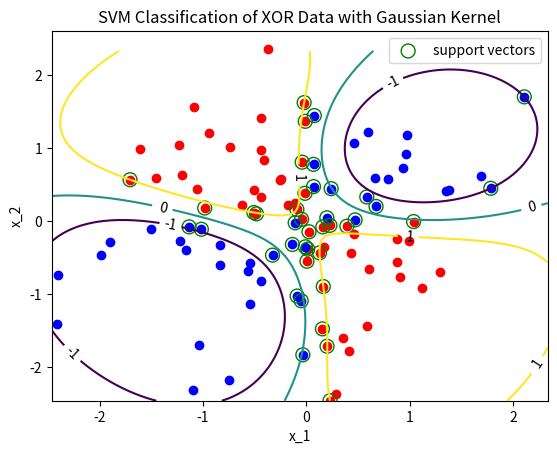

Recreate this plot in Python. (Note: this script raises an exception after producing the figure.)
import matplotlib.pyplot as plt
import numpy as np
from scipy.optimize import minimize


# demo of soft-margin SVM based on PRML 7.1
# learn a non-linear decision boundary with Gaussian kernel
# we solve the dual problem with scipy's SLSQP implementation


def gaussian_kernel(x, y, c):
    """a.k.a. RBF, parameter c controls kernel width"""
    return np.exp(-np.sum(np.square(x - y)) / c)


def gram(X, k):
    """compute the Gram matrix, given a data matrix X and kernel k; K^2 time complexity"""
    N = len(X)
    K = np.empty((N, N))
    for i in range(N):
        for j in range(N):
            K[i, j] = k(X[i], X[j])

    return K


def predict(test, X, t, k, a, b):
    """Form predictions on a test set.
    :param test: matrix of test data
    :param X: matrix of training data
    :param t: vector of training labels
    :param k: kernel used
    :param a: optimal dual variables (weights)
    :param b: optimal intercept
    """
    a_times_t = a * t
    y = np.empty(len(test))  # y is the array of predictions
    for i, s in enumerate(test):  # (7.13); we skip kernel evaluation if a training data is not a support vector
        # evaluate the kernel between new data point and support vectors; 0 if not a support vector
        kernel_eval = np.array([k(s, x_m) if a_m > 0 else 0 for x_m, a_m in zip(X, a)])
        y[i] = a_times_t.dot(kernel_eval) + b
    return y


# let's learn the XOR function in R^2
N = 100
X = np.array(list(zip(np.random.normal(size=N), np.random.normal(size=N))))  # standard Gaussian samples in R^2
c0 = np.where(np.prod(X, axis=1) < 0)  # indices of points (x,y) for which XOR(x,y) is true, i.e. (x<0&y>0)|(x>0&y<0)
c1 = np.where(np.prod(X, axis=1) > 0)  # indices of data points belonging to the other class
t = np.ones(N)  # labels
t[c1] = -1  # negative class labels

# set up the convex optimization (QP) problem; the most important settings are the regularizer and the kernel; should be
# set by cross validation
C = 5  # regularizer; the greater, the more stringent we are with the amount of slack (and care more about accuracy)
kernel = lambda x, y: gaussian_kernel(x, y, 2)  # kernel width controls decision smoothness

K = gram(X, kernel)
tKt = t * K * t[:, np.newaxis]  # Hadamard product (quadratic form) between t and K; also the Hessian of (7.32)

# we'd like to minimize the negative of the dual function (7.32) subject to linear constraints (7.33) and (7.34)
# write the constraints in matrix notation: inequalities Ax <= b, equalities cx = d (`x` is our `a`); these's only one
# equality constraint, i.e. t.T.dot(a) = 0
# inequalities: A is M by N, where M=2N is the number of inequalities (N box constraints, 2 inequalities each), (7.33)
# first half for -a<=0, second half for a<=C
A = np.vstack((-np.eye(N), np.eye(N)))
b = np.concatenate((np.zeros(N), C * np.ones(N)))


def loss(a):
    """Evaluate the negative of the dual function at `a`.
    We access the optimization data (Gram matrix and target vector) from outer scope for convenience.
    :param a: dual variables
    """
    # at = a * t  # Hadamard product
    # return -(a.sum() - 0.5 * np.dot(at.T, np.dot(K, at)))  # negative of (7.32)
    # equivalent to the above; this is the canonical quadratic form involving a.T * tKt * a
    return -(a.sum() - 0.5 * np.dot(a.T, np.dot(tKt, a)))  # negative of (7.32)


def jac(a):
    """Calculate the Jacobian of the loss function (for the QP solver)"""
    return np.dot(a.T, tKt) - np.ones_like(a)


constraints = ({'type': 'ineq', 'fun': lambda x: b - np.dot(A, x), 'jac': lambda x: -A},
               {'type': 'eq', 'fun': lambda x: np.dot(x, t), 'jac': lambda x: t})
# training
a0 = np.random.rand(N)  # initial guess
print('Initial loss: ' + str(loss(a0)))
res = minimize(loss, a0, jac=jac, constraints=constraints, method='SLSQP', options={})

print('Optimized loss: ' + str(res.fun))
a = res.x  # optimal Lagrange multipliers
a[np.isclose(a, 0)] = 0  # zero out nearly zeros
a[np.isclose(a, C)] = C  # round the ones that are nearly C

# points with a==0 do not contribute to prediction
support_idx = np.where(0 < a)[0]  # index of points with a>0; i.e. support vectors
margin_idx = np.where((0 < a) & (a < C))[0]  # index of support vectors that happen to lie on the margin, with 0<a<C
print('Total %d data points, %d support vectors' % (N, len(support_idx)))

# still need to find the intercept term, b (unfortunately this name collides with the earlier Ax=b); we use (7.37)
a_times_t = a * t
support_a_times_t = (a * t)[support_idx]  # a*t for support vectors
cum_b = 0
for n in margin_idx:
    x_n = X[n]
    # evaluate the kernel between x_n and support vectors; fill the rest with zeros
    kernel_eval = np.array([kernel(x_m, X[n]) if a_m > 0 else 0 for x_m, a_m in zip(X, a)])
    b = t[n] - a_times_t.dot(kernel_eval)
    cum_b += b
b = cum_b / len(margin_idx)

# points with a==C may be misclassified (these are the only points that may be misclassified)
possible_wrong_idx = np.where(a == C)[0]
possibly_wrong_predictions = predict(X[possible_wrong_idx], X, t, kernel, a, b)
num_wrong = np.sum((possibly_wrong_predictions * t[possible_wrong_idx]) < 0)
print('Classification accuracy: ' + str(1 - num_wrong / N))

# plots
# plot training data points
for cls, clr in zip((c0, c1), ('r', 'b')):
    plt.scatter(X[cls, 0], X[cls, 1], color=clr)
# add circles around support vectors
plt.scatter(X[support_idx, 0], X[support_idx, 1], color='g', s=100, facecolors='none', edgecolors='g',
            label='support vectors')

# plot the decision boundary and margins in the input space
grid = np.arange(X.min(), X.max(), 0.05)
xx, yy = np.meshgrid(grid, grid)
zs = predict(np.array(list(zip(np.ravel(xx), np.ravel(yy)))), X, t, kernel, a, b)
zz = zs.reshape(xx.shape)
CS = plt.contour(xx, yy, zz, levels=[-1, 0, 1], )  # margin, separating hyperplane, margin
plt.clabel(CS, fmt='%2.1d', colors='k')
plt.xlabel("x_1")
plt.ylabel("x_2")
plt.legend(loc='best')
plt.title("SVM Classification of XOR Data with Gaussian Kernel")
plt.savefig(__file__.split('.')[0] + '.png')
